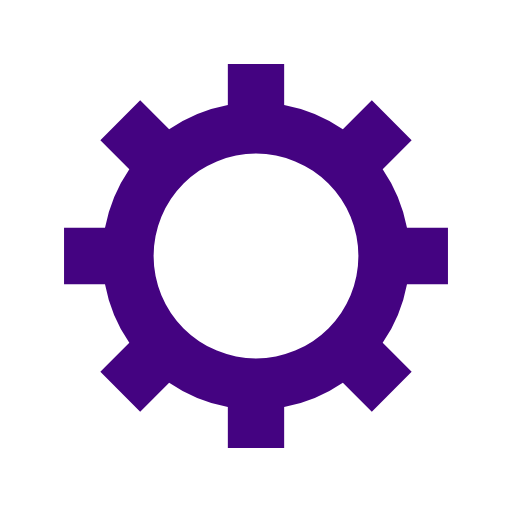
t = 0.00 s
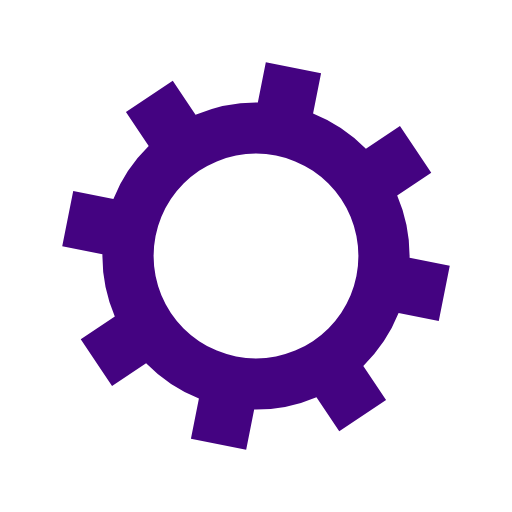
t = 0.05 s
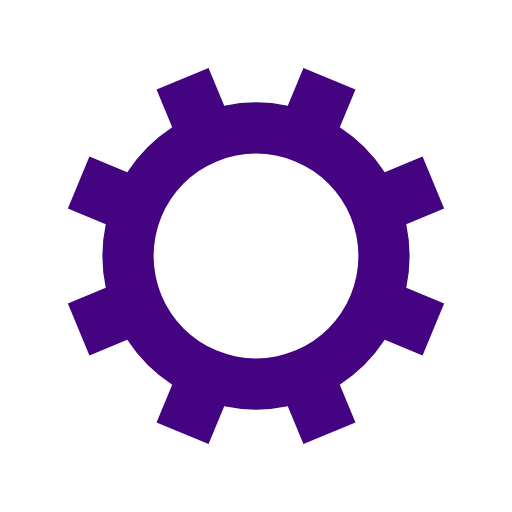
t = 0.10 s
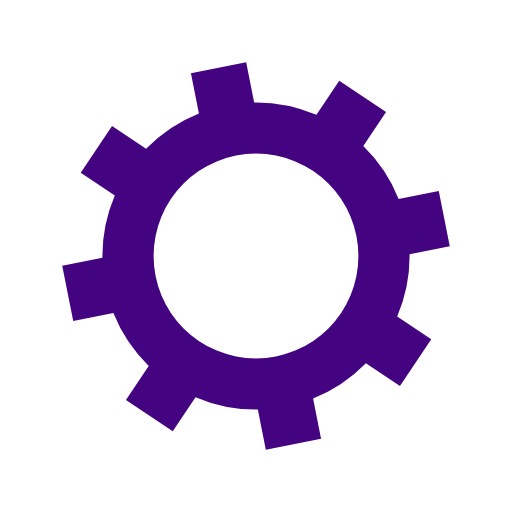
t = 0.15 s

The animated SVG that drew these frames (rendered in a browser with its animation timeline set to each time). Animation: 1 SMIL element (animateTransform=1); one cycle of 0.20 s, repeats indefinitely.

<?xml version="1.0" encoding="utf-8"?>
<svg xmlns="http://www.w3.org/2000/svg" xmlns:xlink="http://www.w3.org/1999/xlink" style="margin: auto; background: rgb(255, 255, 255); display: block; shape-rendering: auto;" width="200px" height="200px" viewBox="0 0 100 100" preserveAspectRatio="xMidYMid">
<g transform="translate(50 50)">
<g>
<animateTransform attributeName="transform" type="rotate" values="0;45" keyTimes="0;1" dur="0.2s" repeatCount="indefinite"></animateTransform><path d="M29.491524206117255 -5.5 L37.491524206117255 -5.5 L37.491524206117255 5.5 L29.491524206117255 5.5 A30 30 0 0 1 24.742744050198738 16.964569457146712 L24.742744050198738 16.964569457146712 L30.399598299691117 22.621423706639092 L22.621423706639096 30.399598299691114 L16.964569457146716 24.742744050198734 A30 30 0 0 1 5.5 29.491524206117255 L5.5 29.491524206117255 L5.5 37.491524206117255 L-5.499999999999997 37.491524206117255 L-5.499999999999997 29.491524206117255 A30 30 0 0 1 -16.964569457146705 24.742744050198738 L-16.964569457146705 24.742744050198738 L-22.621423706639085 30.399598299691117 L-30.399598299691117 22.621423706639092 L-24.742744050198738 16.964569457146712 A30 30 0 0 1 -29.491524206117255 5.500000000000009 L-29.491524206117255 5.500000000000009 L-37.491524206117255 5.50000000000001 L-37.491524206117255 -5.500000000000001 L-29.491524206117255 -5.500000000000002 A30 30 0 0 1 -24.742744050198738 -16.964569457146705 L-24.742744050198738 -16.964569457146705 L-30.399598299691117 -22.621423706639085 L-22.621423706639092 -30.399598299691117 L-16.964569457146712 -24.742744050198738 A30 30 0 0 1 -5.500000000000011 -29.491524206117255 L-5.500000000000011 -29.491524206117255 L-5.500000000000012 -37.491524206117255 L5.499999999999998 -37.491524206117255 L5.5 -29.491524206117255 A30 30 0 0 1 16.964569457146702 -24.74274405019874 L16.964569457146702 -24.74274405019874 L22.62142370663908 -30.39959829969112 L30.399598299691117 -22.6214237066391 L24.742744050198738 -16.964569457146716 A30 30 0 0 1 29.491524206117255 -5.500000000000013 M0 -20A20 20 0 1 0 0 20 A20 20 0 1 0 0 -20" fill="#440381"></path></g></g>
<!-- [ldio] generated by https://loading.io/ --></svg>